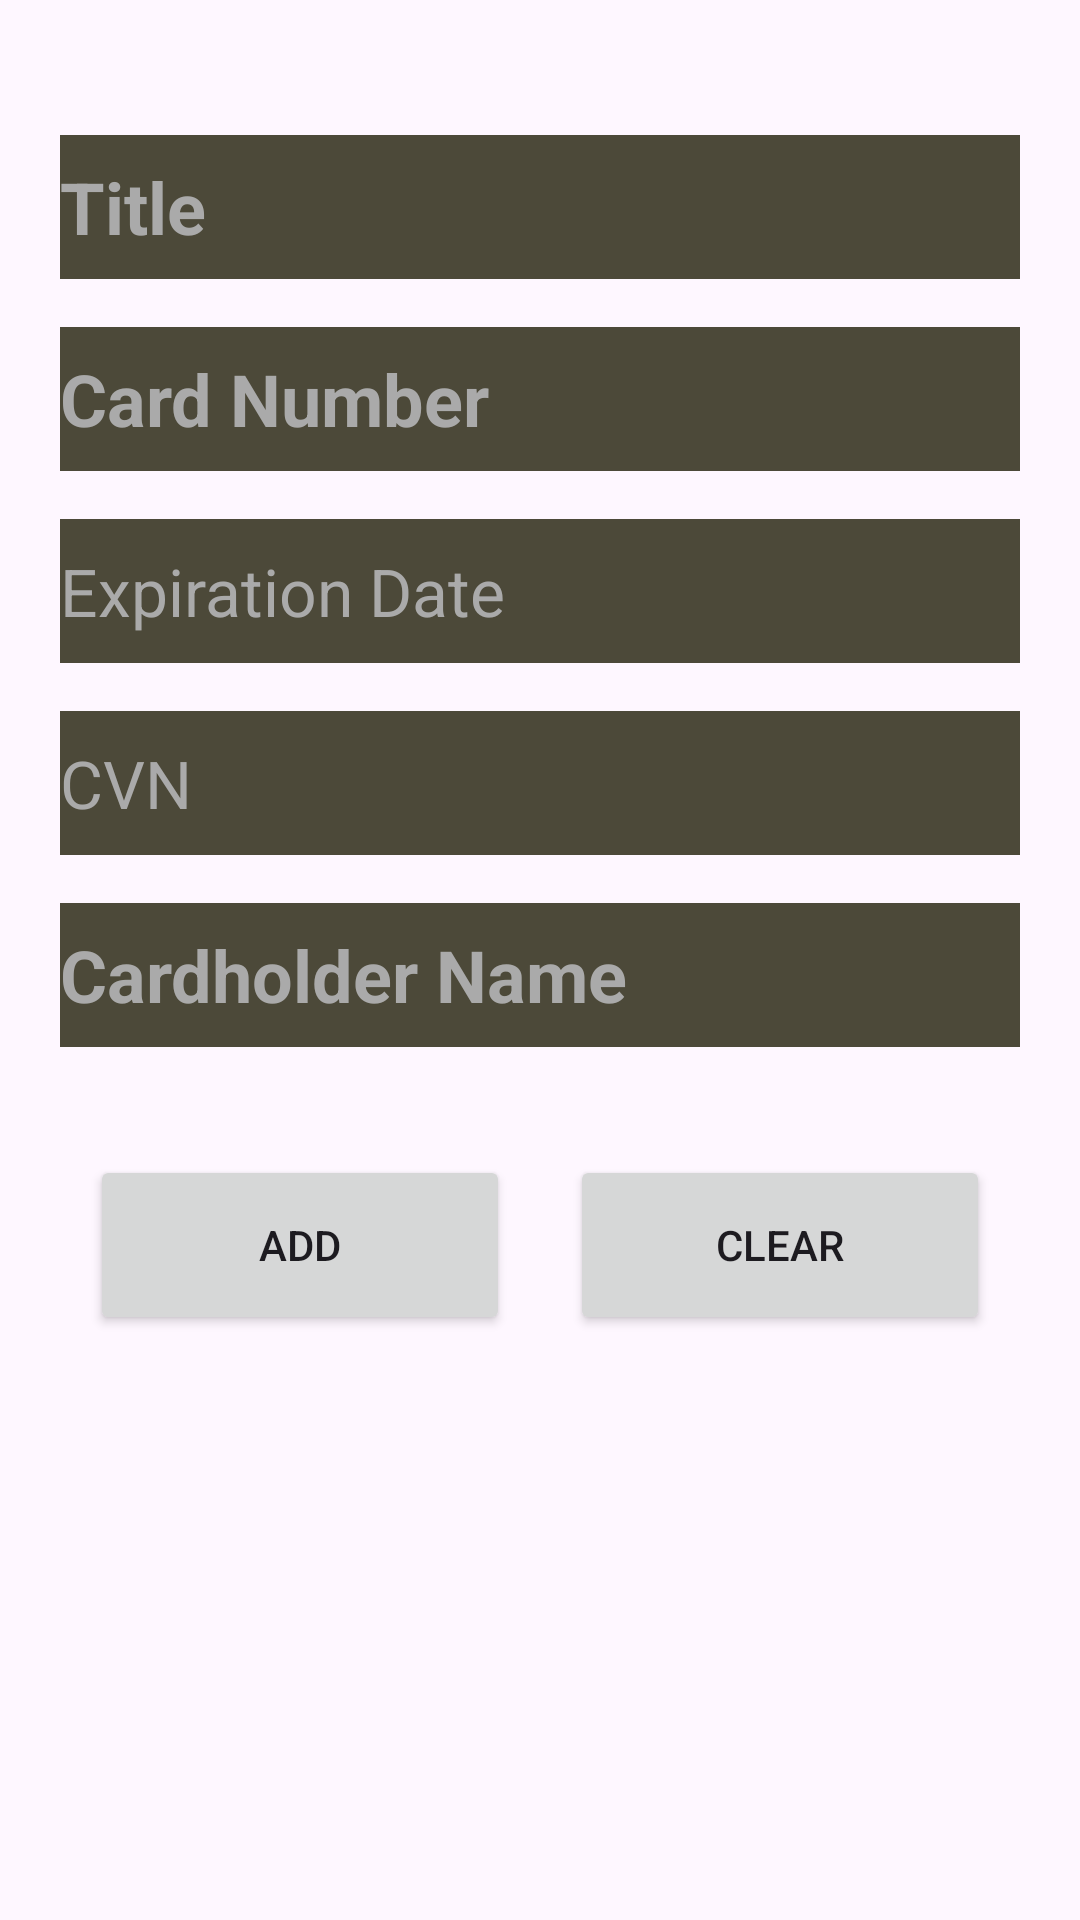

Android layout source for this screen:
<!-- AndroidManifest.xml: application theme Theme.Unlock -->
<!-- res/layout/fragment_add.xml -->
<?xml version="1.0" encoding="utf-8"?>
<FrameLayout xmlns:android="http://schemas.android.com/apk/res/android"
    xmlns:tools="http://schemas.android.com/tools"
    android:layout_width="match_parent"
    android:layout_height="match_parent"
    tools:context=".fragments.Add">

    <ScrollView
        android:layout_width="match_parent"
        android:layout_height="match_parent"
        android:layout_marginStart="20dp"
        android:layout_marginLeft="20dp"
        android:layout_marginTop="5dp"
        android:layout_marginEnd="20dp"
        android:layout_marginRight="20dp"
        android:layout_marginBottom="5dp">

        <RelativeLayout
            android:layout_width="match_parent"
            android:layout_height="wrap_content"
            android:layout_marginTop="16dp"
            android:gravity="center">

            <EditText
                android:id="@+id/title_input"
                android:layout_width="match_parent"
                android:layout_height="48dp"
                android:layout_marginStart="0dp"
                android:layout_marginLeft="0dp"
                android:layout_marginTop="24dp"
                android:layout_marginRight="0dp"
                android:background="#4C4939"
                android:hint="Title"
                android:inputType="text"
                android:textColor="#eeeeee"
                android:textColorHint="#aaaaaa"
                android:textColorLink="#aaaaaa"
                android:textSize="24sp"
                android:textStyle="bold" />

            <EditText
                android:id="@+id/crd_nmbr_input"
                android:layout_width="match_parent"
                android:layout_height="48dp"
                android:background="#4C4939"
                android:hint="Card Number"
                android:inputType="text"
                android:textColor="#eeeeee"
                android:textColorHint="#aaaaaa"
                android:textColorLink="#aaaaaa"
                android:layout_marginStart="0dp"
                android:layout_marginLeft="0dp"
                android:layout_marginTop="88dp"
                android:layout_marginRight="0dp"
                android:textSize="24sp"
                android:textStyle="bold" />

            <EditText
                android:id="@+id/expiry_input"
                android:layout_width="match_parent"
                android:layout_height="48dp"
                android:background="#4C4939"
                android:hint="Expiration Date"
                android:inputType="text"
                android:textColor="#eeeeee"
                android:textColorHint="#aaaaaa"
                android:textColorLink="#aaaaaa"
                android:layout_marginStart="0dp"
                android:layout_marginLeft="0dp"
                android:layout_marginTop="152dp"
                android:layout_marginRight="0dp"
                android:textSize="22sp" />

            <EditText
                android:id="@+id/cvn_input"
                android:layout_width="match_parent"
                android:layout_height="48dp"
                android:background="#4C4939"
                android:hint="CVN"
                android:inputType="text"
                android:textColor="#eeeeee"
                android:textColorHint="#aaaaaa"
                android:textColorLink="#aaaaaa"
                android:layout_marginStart="0dp"
                android:layout_marginLeft="0dp"
                android:layout_marginTop="216dp"
                android:layout_marginRight="0dp"
                android:textSize="22sp" />

            <EditText
                android:id="@+id/crdhldr_input"
                android:layout_width="match_parent"
                android:layout_height="48dp"
                android:background="#4C4939"
                android:hint="Cardholder Name"
                android:inputType="text"
                android:textColor="#eeeeee"
                android:textColorHint="#aaaaaa"
                android:textColorLink="#aaaaaa"
                android:layout_marginStart="0dp"
                android:layout_marginLeft="0dp"
                android:layout_marginTop="280dp"
                android:layout_marginRight="0dp"
                android:textSize="24sp"
                android:textStyle="bold" />

            <LinearLayout
                android:layout_width="match_parent"
                android:layout_height="match_parent"
                android:layout_marginLeft="0dp"
                android:layout_marginTop="364dp"
                android:layout_marginBottom="50dp"
                android:orientation="horizontal">

                <Button
                    android:id="@+id/add_button"
                    android:layout_width="wrap_content"
                    android:layout_height="60dp"
                    android:layout_marginLeft="10dp"
                    android:layout_marginRight="10dp"
                    android:layout_weight="1"
                    android:text="Add" />

                <Button
                    android:id="@+id/clear_bt"
                    android:layout_width="wrap_content"
                    android:layout_height="60dp"
                    android:layout_marginLeft="10dp"
                    android:layout_marginRight="10dp"
                    android:layout_weight="1"
                    android:text="Clear" />
            </LinearLayout>


        </RelativeLayout>
    </ScrollView>

</FrameLayout>
<!-- resources referenced by this layout -->
<resources>
  <style name="Theme.Unlock" parent="Base.Theme.Unlock" />
  <style name="Base.Theme.Unlock" parent="Theme.Material3.DayNight.NoActionBar">
          
          
      </style>
</resources>
